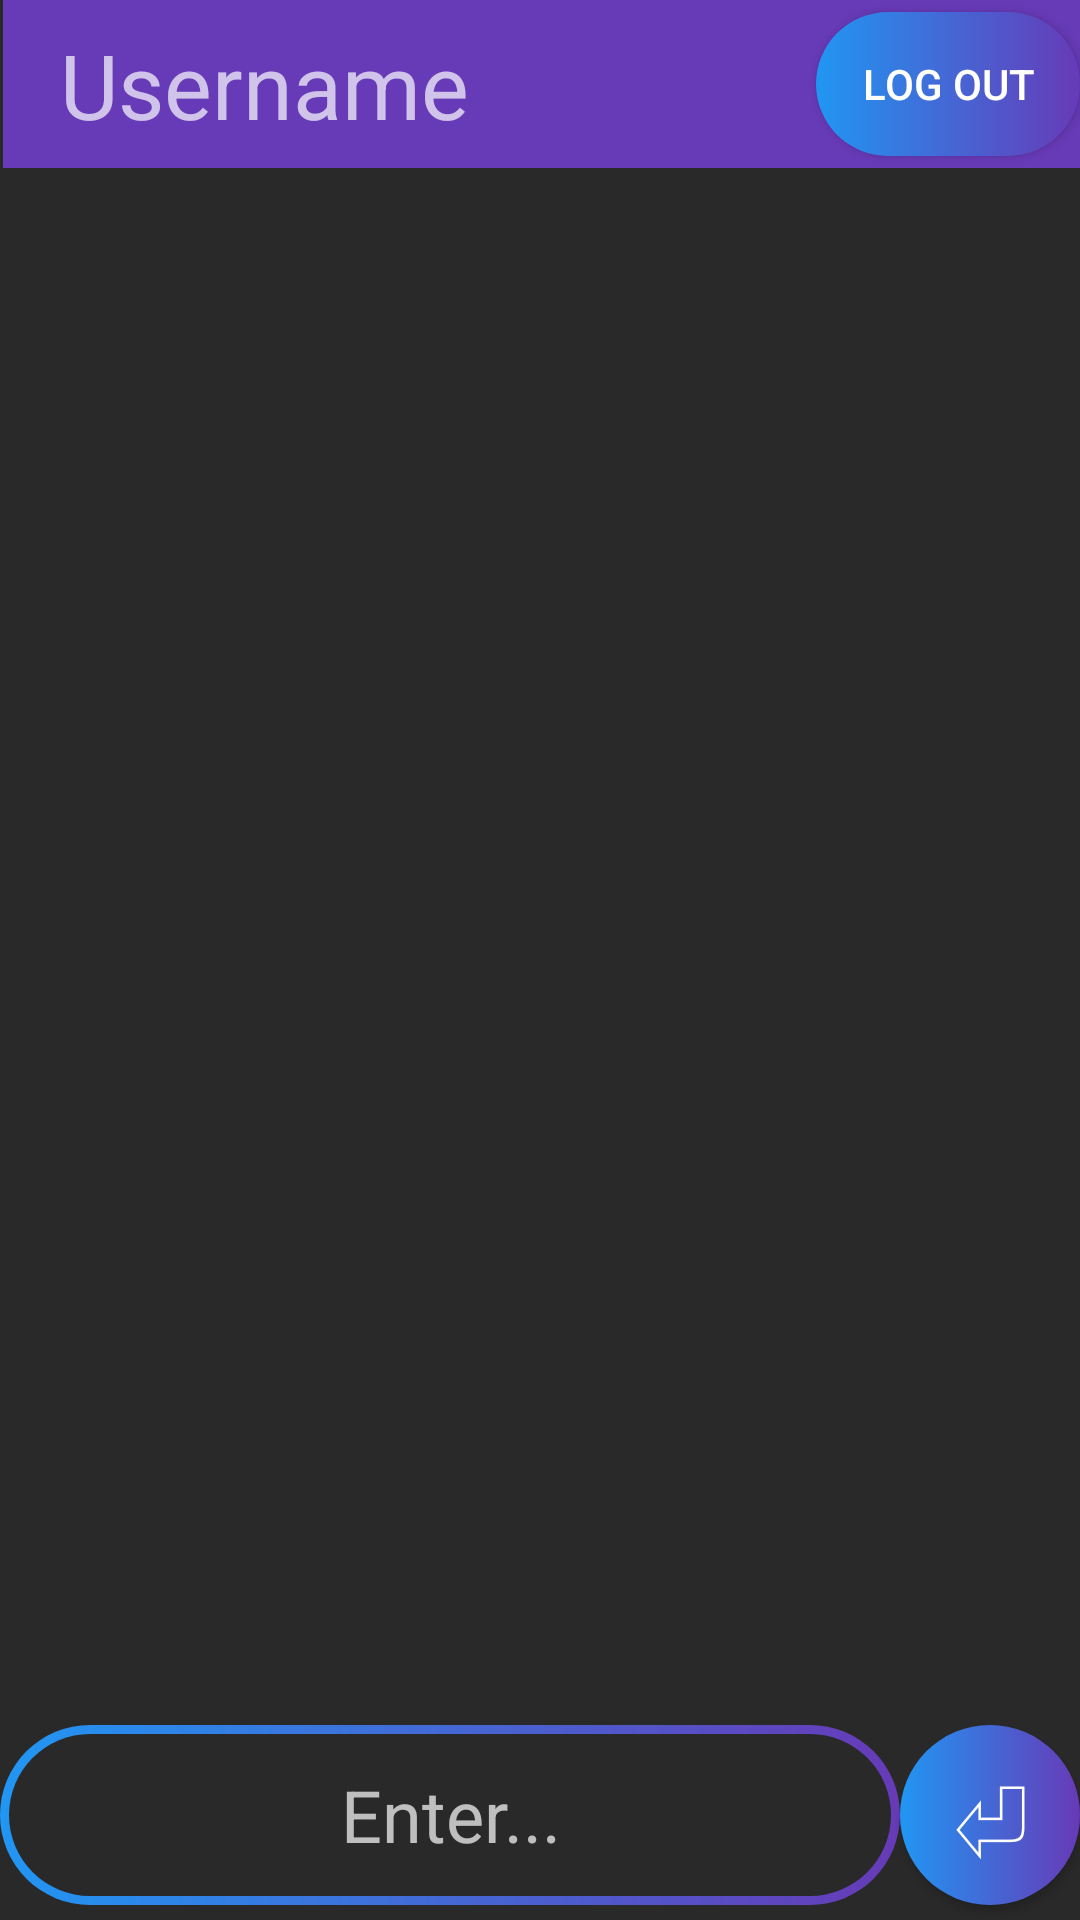

Here is an Android app screen rendered from its layout file. Give the layout XML and the strings, colors and styles it references.
<!-- AndroidManifest.xml: application theme AppTheme -->
<!-- res/layout/activity_main.xml -->
<?xml version="1.0" encoding="utf-8"?>
<androidx.constraintlayout.widget.ConstraintLayout xmlns:android="http://schemas.android.com/apk/res/android"
    xmlns:app="http://schemas.android.com/apk/res-auto"
    xmlns:tools="http://schemas.android.com/tools"
    android:layout_width="match_parent"
    android:layout_height="match_parent"
    tools:context=".StartActivity"
    android:theme="@style/Theme.AppCompat"
    android:background="@drawable/background_gradient">


    <EditText
        android:id="@+id/message_et"
        android:layout_width="0dp"
        android:layout_height="60dp"
        android:layout_marginBottom="5dp"
        android:background="@drawable/edittext_background"
        android:ems="10"
        android:hint="Enter..."
        android:inputType="textAutoCorrect|textMultiLine|text"
        android:textAlignment="center"
        android:textSize="24sp"
        app:layout_constraintBottom_toBottomOf="parent"
        app:layout_constraintEnd_toStartOf="@+id/send_button"
        app:layout_constraintStart_toStartOf="parent" />

    <Button
        android:id="@+id/logout_button"
        android:layout_width="wrap_content"
        android:layout_height="wrap_content"
        android:background="@drawable/button_background"
        android:onClick="onLogoutClick"
        android:text="log out"
        android:textSize="14sp"
        app:layout_constraintBottom_toBottomOf="@+id/toolbar"
        app:layout_constraintEnd_toEndOf="parent"
        app:layout_constraintTop_toTopOf="parent" />

    <Button
        android:id="@+id/send_button"
        android:layout_width="60dp"
        android:layout_height="60dp"
        android:layout_marginBottom="5dp"
        android:background="@drawable/button_background"
        android:onClick="onSendClick"
        android:text="⏎"
        android:textSize="36sp"
        app:layout_constraintBottom_toBottomOf="parent"
        app:layout_constraintEnd_toEndOf="parent" />

    <androidx.appcompat.widget.Toolbar
        android:id="@+id/toolbar"
        android:layout_width="0dp"
        android:layout_height="wrap_content"
        android:layout_marginStart="1dp"
        android:background="@color/colorPrimaryDark"
        android:minHeight="?attr/actionBarSize"
        android:theme="?attr/actionBarTheme"
        app:layout_constraintEnd_toEndOf="parent"
        app:layout_constraintStart_toStartOf="parent"
        app:layout_constraintTop_toTopOf="parent" />

    <TextView
        android:id="@+id/username_tv2"
        android:layout_width="wrap_content"
        android:layout_height="wrap_content"
        android:layout_marginStart="20dp"
        android:text="Username"
        android:textSize="30sp"
        app:layout_constraintBottom_toBottomOf="@+id/toolbar"
        app:layout_constraintStart_toStartOf="parent"
        app:layout_constraintTop_toTopOf="parent" />

    <androidx.recyclerview.widget.RecyclerView
        android:id="@+id/chat_recycle"
        android:layout_width="0dp"
        android:layout_height="0dp"
        android:layout_marginStart="1dp"
        android:layout_marginTop="1dp"
        android:layout_marginEnd="1dp"
        android:layout_marginBottom="1dp"
        app:layout_constraintBottom_toTopOf="@+id/message_et"
        app:layout_constraintEnd_toEndOf="parent"
        app:layout_constraintStart_toStartOf="parent"
        app:layout_constraintTop_toBottomOf="@+id/toolbar" />

</androidx.constraintlayout.widget.ConstraintLayout>
<!-- resources referenced by this layout -->
<resources>
  <color name="colorPrimaryDark">#673AB7</color>
  <!-- drawable background_gradient (drawable) -->
  <?xml version="1.0" encoding="utf-8"?>
  <layer-list
      xmlns:android="http://schemas.android.com/apk/res/android">
      <item>
          <shape>
              <solid android:color="@color/colorBackground"/>
          </shape>
      </item>
  
  </layer-list>
  <!-- drawable button_background (drawable) -->
  <?xml version="1.0" encoding="utf-8"?>
  <layer-list
      xmlns:android="http://schemas.android.com/apk/res/android">
      <item>
          <shape>
              <gradient android:startColor="@color/colorPrimary" android:endColor="@color/colorPrimaryDark"/>
              <corners android:radius="100.0dip" />
          </shape>
      </item>
  </layer-list>
  <!-- drawable edittext_background (drawable) -->
  <?xml version="1.0" encoding="utf-8"?>
  <layer-list
      xmlns:android="http://schemas.android.com/apk/res/android">
      <item
          android:left="0dp">
          <shape>
              <gradient android:startColor="@color/colorPrimary" android:endColor="@color/colorPrimaryDark"/>
              <corners android:radius="50.0dip" />
          </shape>
      </item>
  
      <item android:left="3dp"
          android:right="3dp"
          android:top="3dp"
          android:bottom="3dp">
          <shape>
              <solid android:color="@color/colorBackground"/>
              <corners android:radius="50.0dip" />
          </shape>
      </item>
  </layer-list>
  <style name="AppTheme" parent="Theme.AppCompat.DayNight.NoActionBar">
          
          <item name="colorPrimary">@color/colorPrimary</item>
          <item name="colorPrimaryDark">@color/colorPrimaryDark</item>
          <item name="colorAccent">@color/colorAccent</item>
      </style>
  <color name="colorBackground">#292929</color>
  <color name="colorPrimary">#2196F3</color>
  <color name="colorAccent">#89b73a</color>
</resources>
